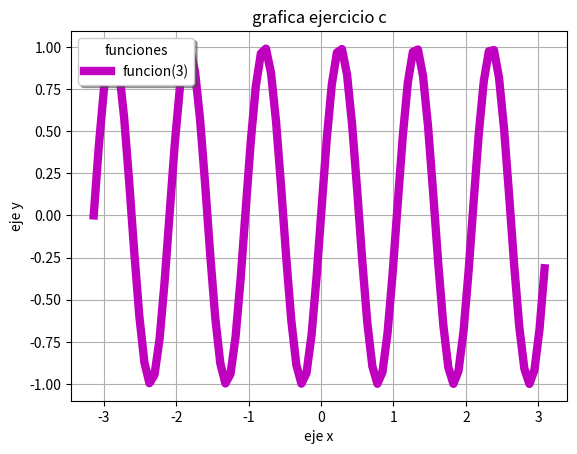

Write Python code to recreate this figure.
from numpy import *#importa la libreria numpy
from matplotlib.pyplot import*
import math

x=arange(-pi,pi,0.070);
y=sin(6*x);
grid(True);

plot(x,y,"m",label="funcion(3)",linewidth=6);
xlabel("eje x")
ylabel("eje y")
title("grafica ejercicio c")
legend(title="funciones",loc="upper left",shadow=True,fontsize="medium");
show()